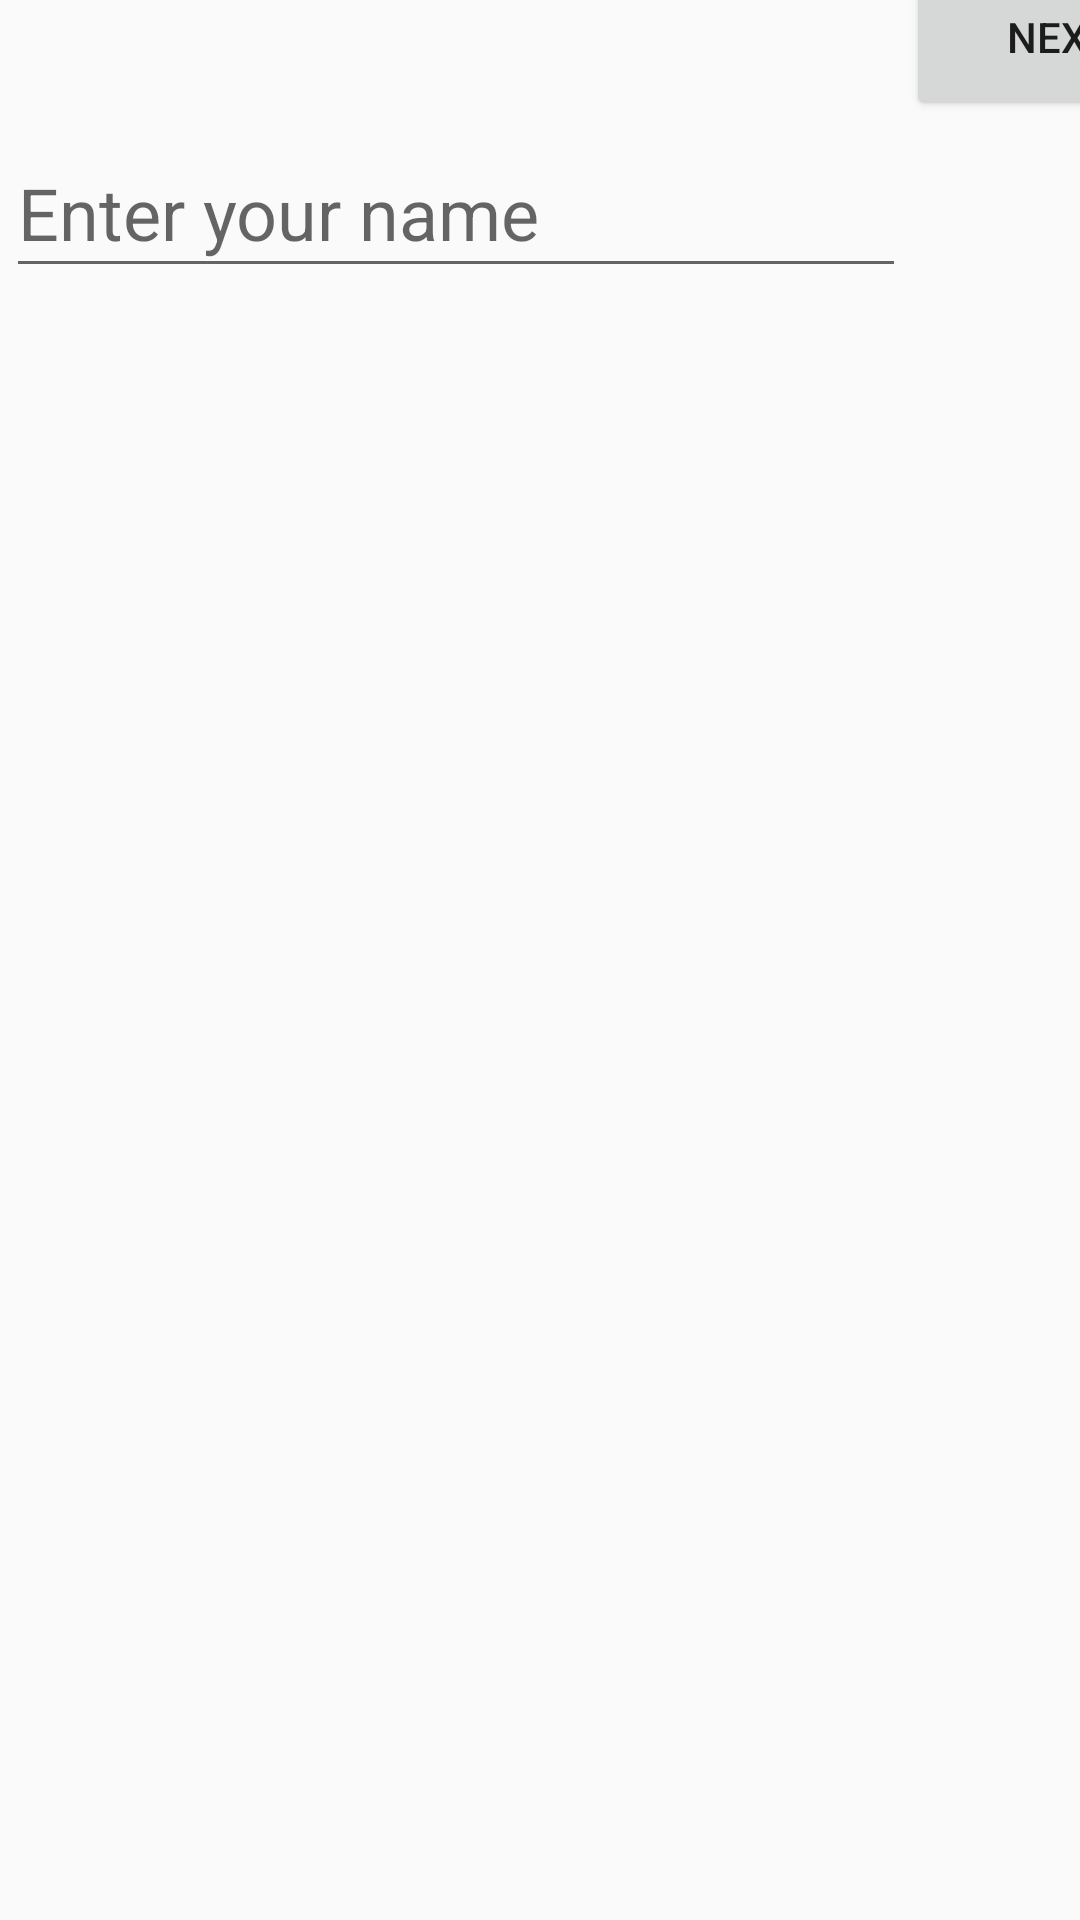

Produce the Android XML layout that renders to this screen, including the resource entries it uses.
<!-- AndroidManifest.xml: application theme AppTheme -->
<!-- res/layout/activity_main.xml -->
<?xml version="1.0" encoding="utf-8"?>
<android.support.constraint.ConstraintLayout xmlns:android="http://schemas.android.com/apk/res/android"
    xmlns:app="http://schemas.android.com/apk/res-auto"
    xmlns:tools="http://schemas.android.com/tools"
    android:layout_width="match_parent"
    android:layout_height="match_parent"
    tools:context=".MainActivity">

    <EditText
        android:id="@+id/enterName"
        android:layout_width="300dp"
        android:layout_height="53dp"
        android:layout_marginBottom="464dp"
        android:ems="10"
        android:hint="@string/enterName"
        android:inputType="textPersonName"
        android:textSize="24sp"
        app:layout_constraintBottom_toBottomOf="parent"
        app:layout_constraintEnd_toEndOf="parent"
        app:layout_constraintHorizontal_bias="0.036"
        app:layout_constraintStart_toStartOf="parent"
        app:layout_constraintTop_toTopOf="parent"
        app:layout_constraintVertical_bias="0.35" />

    <Button
        android:id="@+id/btnNext"
        android:layout_width="103dp"
        android:layout_height="56dp"
        android:layout_marginEnd="7dp"
        android:layout_marginRight="7dp"
        android:layout_marginBottom="600dp"
        android:text="@string/btnNext"
        app:layout_constraintBottom_toBottomOf="parent"
        app:layout_constraintEnd_toEndOf="parent"
        app:layout_constraintHorizontal_bias="0.0"
        app:layout_constraintStart_toEndOf="@+id/enterName" />
</android.support.constraint.ConstraintLayout>
<!-- resources referenced by this layout -->
<resources>
  <string name="btnNext">Next</string>
  <string name="enterName">Enter your name</string>
  <style name="AppTheme" parent="Theme.AppCompat.Light.DarkActionBar">
          
          <item name="colorPrimary">#116491</item>
          <item name="colorPrimaryDark">@android:color/darker_gray</item>
          <item name="colorAccent">@color/colorAccent</item>
      </style>
  <!-- not gathered from this repository: default colours our renderer supplied (Android Studio template values) -->
  <color name="colorAccent">#FF03DAC5</color>
</resources>
